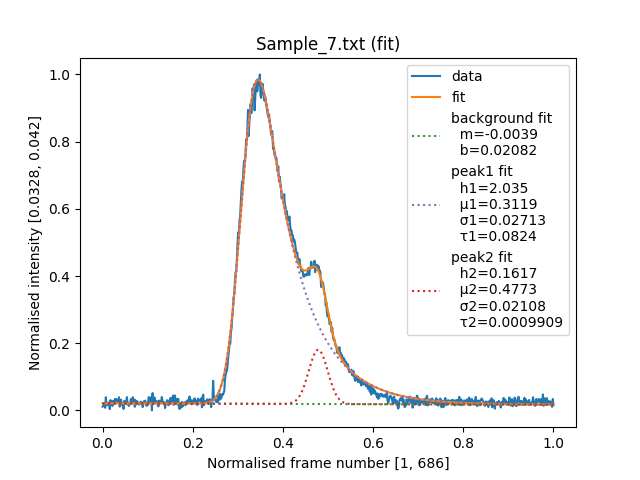

Values plotted in this chart, from the file beside it:
# Unscaled ranges
frame_min	1
frame_max	686
intensity_min	0.03278
intensity_max	0.04199
# Background
m	-0.0039
b	0.02082
# Peak 1
h1	2.035
mu1	0.3119
sigma1	0.02713
tau1	0.0824
# Peak 2
h2	0.1617
mu2	0.4773
sigma2	0.02108
tau2	0.0009909
